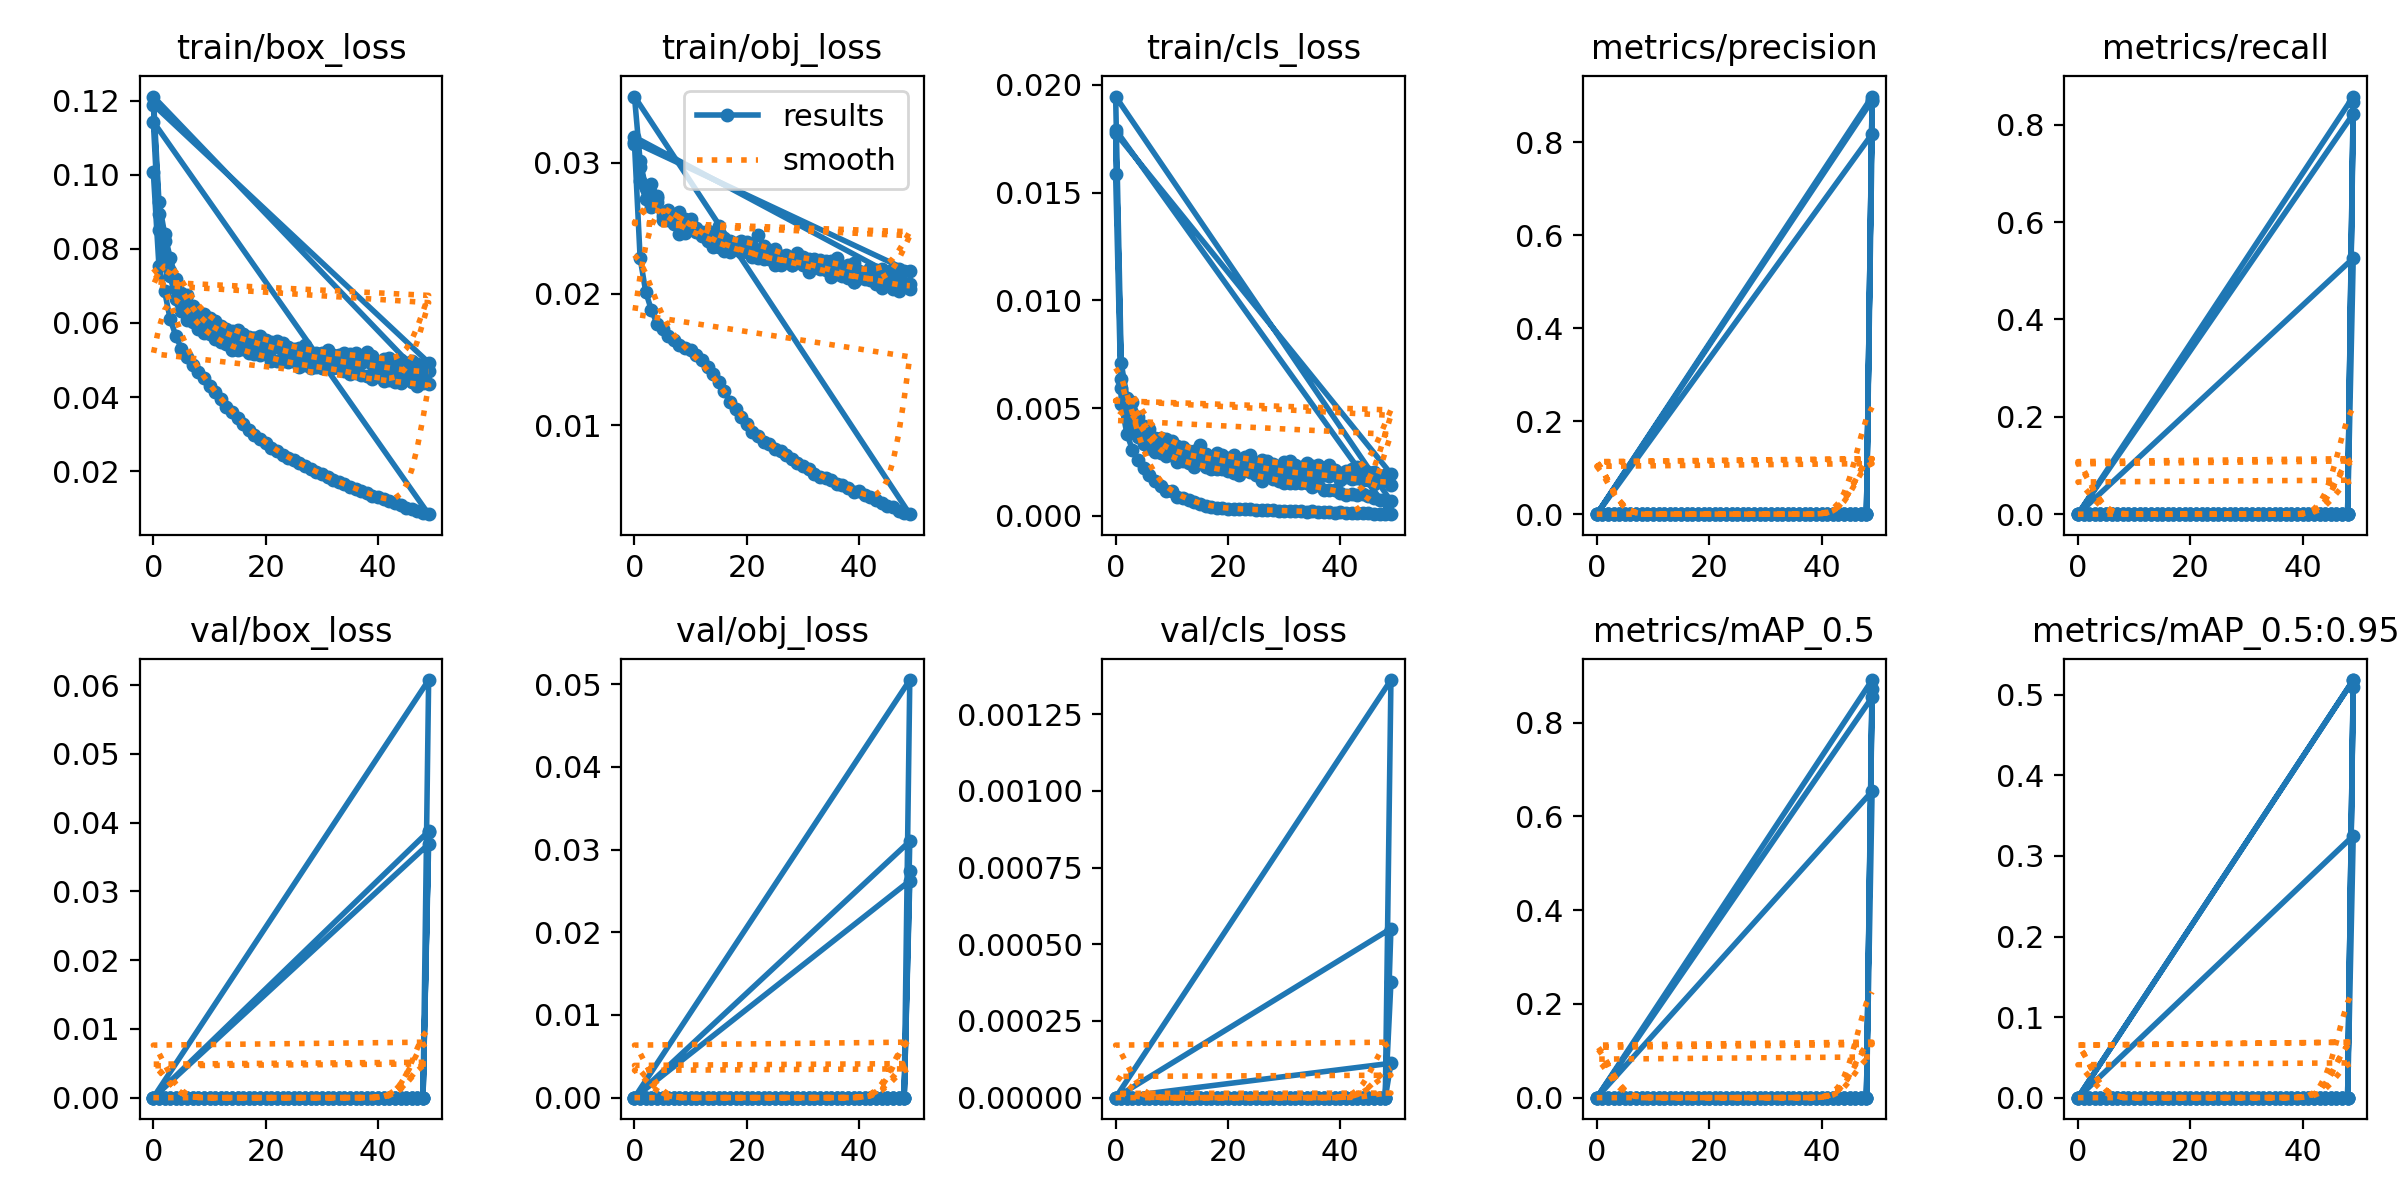

The data file committed next to this chart (first rows):
epoch, train/box_loss, train/obj_loss, train/cls_loss, metrics/precision, metrics/recall, metrics/mAP_0.5, metrics/mAP_0.5:0.95, val/box_loss, val/obj_loss, val/cls_loss, x/lr0, x/lr1, x/lr2
0, 0.1006, 0.03142, 0.01584, 0, 0, 0, 0, 0, 0, 0, 0.07014, 0.003318, 0.003318
1, 0.07529, 0.02275, 0.005206, 0, 0, 0, 0, 0, 0, 0, 0.04001, 0.006519, 0.006519
2, 0.06859, 0.02016, 0.003806, 0, 0, 0, 0, 0, 0, 0, 0.009747, 0.009589, 0.009589
3, 0.061, 0.01879, 0.003058, 0, 0, 0, 0, 0, 0, 0, 0.009406, 0.009406, 0.009406
4, 0.05654, 0.01774, 0.002582, 0, 0, 0, 0, 0, 0, 0, 0.009406, 0.009406, 0.009406
5, 0.053, 0.0173, 0.002216, 0, 0, 0, 0, 0, 0, 0, 0.009208, 0.009208, 0.009208
6, 0.05093, 0.01683, 0.00188, 0, 0, 0, 0, 0, 0, 0, 0.00901, 0.00901, 0.00901
7, 0.04861, 0.01648, 0.001622, 0, 0, 0, 0, 0, 0, 0, 0.008812, 0.008812, 0.008812
8, 0.04688, 0.01614, 0.001368, 0, 0, 0, 0, 0, 0, 0, 0.008614, 0.008614, 0.008614
9, 0.04506, 0.01586, 0.001152, 0, 0, 0, 0, 0, 0, 0, 0.008416, 0.008416, 0.008416
10, 0.04308, 0.01572, 0.00115, 0, 0, 0, 0, 0, 0, 0, 0.008218, 0.008218, 0.008218
11, 0.04147, 0.01539, 0.0008857, 0, 0, 0, 0, 0, 0, 0, 0.00802, 0.00802, 0.00802
12, 0.03951, 0.01495, 0.0008171, 0, 0, 0, 0, 0, 0, 0, 0.007822, 0.007822, 0.007822
13, 0.03737, 0.0144, 0.0007137, 0, 0, 0, 0, 0, 0, 0, 0.007624, 0.007624, 0.007624
14, 0.03608, 0.01389, 0.000625, 0, 0, 0, 0, 0, 0, 0, 0.007426, 0.007426, 0.007426
15, 0.03426, 0.01332, 0.0005576, 0, 0, 0, 0, 0, 0, 0, 0.007228, 0.007228, 0.007228
16, 0.03282, 0.01257, 0.0004394, 0, 0, 0, 0, 0, 0, 0, 0.00703, 0.00703, 0.00703
17, 0.03118, 0.01176, 0.0004097, 0, 0, 0, 0, 0, 0, 0, 0.006832, 0.006832, 0.006832
18, 0.02968, 0.01125, 0.0003531, 0, 0, 0, 0, 0, 0, 0, 0.006634, 0.006634, 0.006634
19, 0.02858, 0.01062, 0.0003752, 0, 0, 0, 0, 0, 0, 0, 0.006436, 0.006436, 0.006436
20, 0.0275, 0.01013, 0.0003222, 0, 0, 0, 0, 0, 0, 0, 0.006238, 0.006238, 0.006238
21, 0.02625, 0.009497, 0.0002973, 0, 0, 0, 0, 0, 0, 0, 0.00604, 0.00604, 0.00604
22, 0.02546, 0.009173, 0.0003309, 0, 0, 0, 0, 0, 0, 0, 0.005842, 0.005842, 0.005842
23, 0.02424, 0.008698, 0.0002951, 0, 0, 0, 0, 0, 0, 0, 0.005644, 0.005644, 0.005644
24, 0.02347, 0.008547, 0.0003252, 0, 0, 0, 0, 0, 0, 0, 0.005446, 0.005446, 0.005446
25, 0.02287, 0.00821, 0.0002722, 0, 0, 0, 0, 0, 0, 0, 0.005248, 0.005248, 0.005248
26, 0.02211, 0.008037, 0.0002667, 0, 0, 0, 0, 0, 0, 0, 0.00505, 0.00505, 0.00505
27, 0.02134, 0.007711, 0.0002921, 0, 0, 0, 0, 0, 0, 0, 0.004852, 0.004852, 0.004852
28, 0.0206, 0.007416, 0.000266, 0, 0, 0, 0, 0, 0, 0, 0.004654, 0.004654, 0.004654
29, 0.01973, 0.007115, 0.0002428, 0, 0, 0, 0, 0, 0, 0, 0.004456, 0.004456, 0.004456
30, 0.0192, 0.006893, 0.0002231, 0, 0, 0, 0, 0, 0, 0, 0.004258, 0.004258, 0.004258
31, 0.01845, 0.006659, 0.0002176, 0, 0, 0, 0, 0, 0, 0, 0.00406, 0.00406, 0.00406
32, 0.01752, 0.00628, 0.0002134, 0, 0, 0, 0, 0, 0, 0, 0.003862, 0.003862, 0.003862
33, 0.01693, 0.006079, 0.0002119, 0, 0, 0, 0, 0, 0, 0, 0.003664, 0.003664, 0.003664
34, 0.01647, 0.005981, 0.0001977, 0, 0, 0, 0, 0, 0, 0, 0.003466, 0.003466, 0.003466
35, 0.01581, 0.005794, 0.0002069, 0, 0, 0, 0, 0, 0, 0, 0.003268, 0.003268, 0.003268
36, 0.01527, 0.005536, 0.0001916, 0, 0, 0, 0, 0, 0, 0, 0.00307, 0.00307, 0.00307
37, 0.01472, 0.005441, 0.0001841, 0, 0, 0, 0, 0, 0, 0, 0.002872, 0.002872, 0.002872
38, 0.01412, 0.005206, 0.0001741, 0, 0, 0, 0, 0, 0, 0, 0.002674, 0.002674, 0.002674
39, 0.01338, 0.004948, 0.0001525, 0, 0, 0, 0, 0, 0, 0, 0.002476, 0.002476, 0.002476
40, 0.0131, 0.004954, 0.0001626, 0, 0, 0, 0, 0, 0, 0, 0.002278, 0.002278, 0.002278
41, 0.01242, 0.004701, 0.0001525, 0, 0, 0, 0, 0, 0, 0, 0.00208, 0.00208, 0.00208
42, 0.01198, 0.004502, 0.0001347, 0, 0, 0, 0, 0, 0, 0, 0.001882, 0.001882, 0.001882
43, 0.0113, 0.004306, 0.0001232, 0, 0, 0, 0, 0, 0, 0, 0.001684, 0.001684, 0.001684
44, 0.01073, 0.004108, 0.0001201, 0, 0, 0, 0, 0, 0, 0, 0.001486, 0.001486, 0.001486
45, 0.0101, 0.003878, 0.0001118, 0, 0, 0, 0, 0, 0, 0, 0.001288, 0.001288, 0.001288
46, 0.009659, 0.003733, 0.0001002, 0, 0, 0, 0, 0, 0, 0, 0.00109, 0.00109, 0.00109
47, 0.009101, 0.003472, 9.1838e-05, 0, 0, 0, 0, 0, 0, 0, 0.000892, 0.000892, 0.000892
48, 0.008753, 0.003331, 8.4093e-05, 0, 0, 0, 0, 0, 0, 0, 0.000694, 0.000694, 0.000694
49, 0.008361, 0.003225, 7.6651e-05, 0.8179, 0.5259, 0.6533, 0.325, 0.06073, 0.0505, 0.001362, 0.000496, 0.000496, 0.000496
0, 0.1143, 0.03504, 0.01792, 0, 0, 0, 0, 0, 0, 0, 0.07014, 0.003318, 0.003318
1, 0.08516, 0.03014, 0.00594, 0, 0, 0, 0, 0, 0, 0, 0.04001, 0.006519, 0.006519
2, 0.07759, 0.0281, 0.004783, 0, 0, 0, 0, 0, 0, 0, 0.009747, 0.009589, 0.009589
3, 0.07258, 0.0284, 0.004207, 0, 0, 0, 0, 0, 0, 0, 0.009406, 0.009406, 0.009406
4, 0.06651, 0.02746, 0.003658, 0, 0, 0, 0, 0, 0, 0, 0.009406, 0.009406, 0.009406
5, 0.06313, 0.02624, 0.00333, 0, 0, 0, 0, 0, 0, 0, 0.009208, 0.009208, 0.009208
6, 0.06074, 0.02563, 0.003157, 0, 0, 0, 0, 0, 0, 0, 0.00901, 0.00901, 0.00901
7, 0.06016, 0.02589, 0.002969, 0, 0, 0, 0, 0, 0, 0, 0.008812, 0.008812, 0.008812
8, 0.05839, 0.02623, 0.002927, 0, 0, 0, 0, 0, 0, 0, 0.008614, 0.008614, 0.008614
9, 0.05736, 0.02571, 0.002775, 0, 0, 0, 0, 0, 0, 0, 0.008416, 0.008416, 0.008416
... 154 more rows
